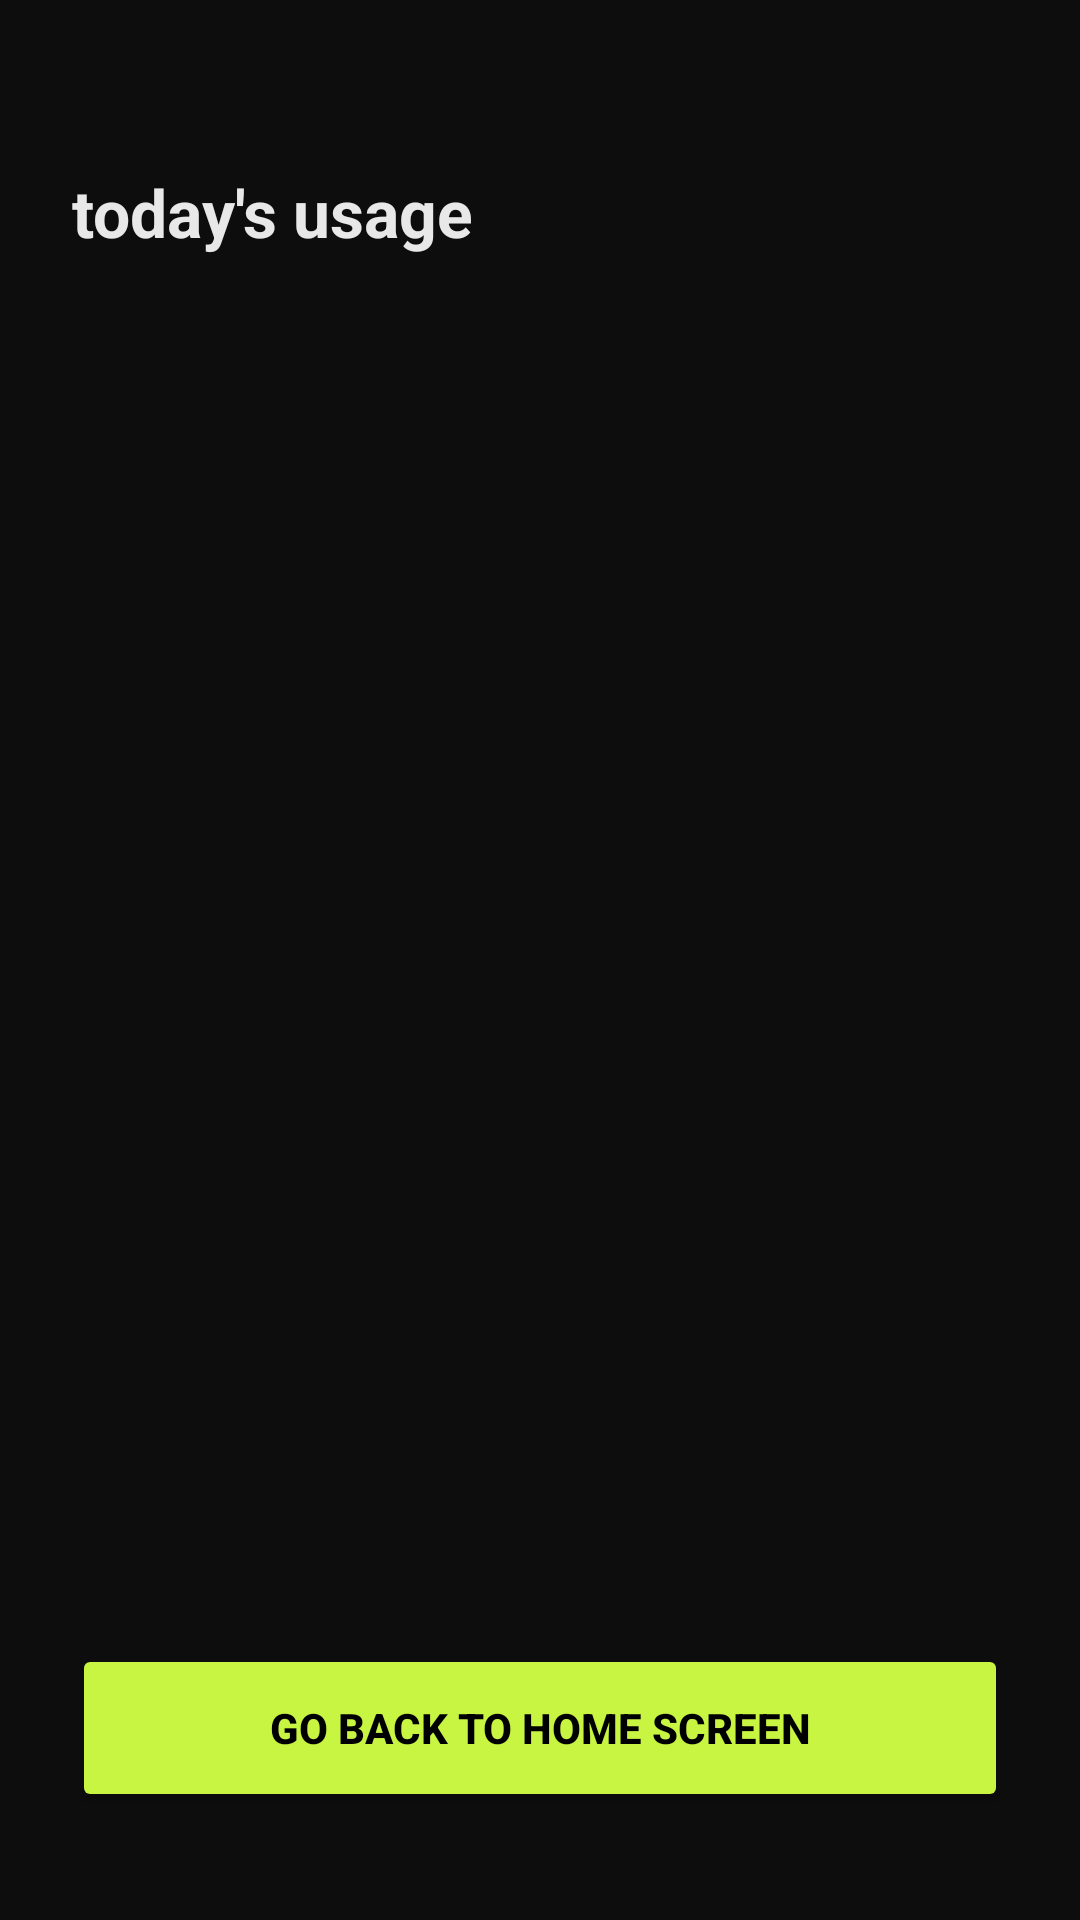

Produce the Android XML layout that renders to this screen, including the resource entries it uses.
<!-- AndroidManifest.xml: application theme Theme.DeAlgofy -->
<!-- res/layout/fragment_intercept_panel2.xml -->
<?xml version="1.0" encoding="utf-8"?>
<androidx.constraintlayout.widget.ConstraintLayout
    xmlns:android="http://schemas.android.com/apk/res/android"
    xmlns:app="http://schemas.android.com/apk/res-auto"
    android:layout_width="match_parent"
    android:layout_height="match_parent"
    android:background="#0d0d0d"
    android:paddingHorizontal="24dp">

    <TextView
        android:id="@+id/tvUsageHeader"
        android:layout_width="0dp"
        android:layout_height="wrap_content"
        android:layout_marginTop="56dp"
        android:text="today's usage"
        android:textColor="#e8e8e8"
        android:textSize="22sp"
        android:textStyle="bold"
        app:layout_constraintEnd_toEndOf="parent"
        app:layout_constraintStart_toStartOf="parent"
        app:layout_constraintTop_toTopOf="parent" />

    <androidx.recyclerview.widget.RecyclerView
        android:id="@+id/rvUsage"
        android:layout_width="0dp"
        android:layout_height="0dp"
        android:layout_marginTop="24dp"
        android:layout_marginBottom="16dp"
        app:layout_constraintBottom_toTopOf="@id/btnGoHome2"
        app:layout_constraintEnd_toEndOf="parent"
        app:layout_constraintStart_toStartOf="parent"
        app:layout_constraintTop_toBottomOf="@id/tvUsageHeader" />

    <TextView
        android:id="@+id/tvUsageEmpty"
        android:layout_width="0dp"
        android:layout_height="wrap_content"
        android:gravity="center"
        android:text="No guarded apps used today"
        android:textColor="#555555"
        android:textSize="14sp"
        android:visibility="gone"
        app:layout_constraintBottom_toTopOf="@id/btnGoHome2"
        app:layout_constraintEnd_toEndOf="parent"
        app:layout_constraintStart_toStartOf="parent"
        app:layout_constraintTop_toBottomOf="@id/tvUsageHeader" />

    <Button
        android:id="@+id/btnGoHome2"
        android:layout_width="0dp"
        android:layout_height="56dp"
        android:layout_marginBottom="36dp"
        android:backgroundTint="#c8f542"
        android:text="Go back to home screen"
        android:textColor="#000000"
        android:textStyle="bold"
        app:layout_constraintBottom_toBottomOf="parent"
        app:layout_constraintEnd_toEndOf="parent"
        app:layout_constraintStart_toStartOf="parent" />

</androidx.constraintlayout.widget.ConstraintLayout>
<!-- resources referenced by this layout -->
<resources>
  <style name="Theme.DeAlgofy" parent="Theme.MaterialComponents.NoActionBar">
          <item name="colorPrimary">#c8f542</item>
          <item name="colorPrimaryVariant">#a0c030</item>
          <item name="colorOnPrimary">#000000</item>
          <item name="colorSurface">#1c1c1c</item>
          <item name="colorOnSurface">#e8e8e8</item>
          <item name="android:windowBackground">#0d0d0d</item>
      </style>
</resources>
